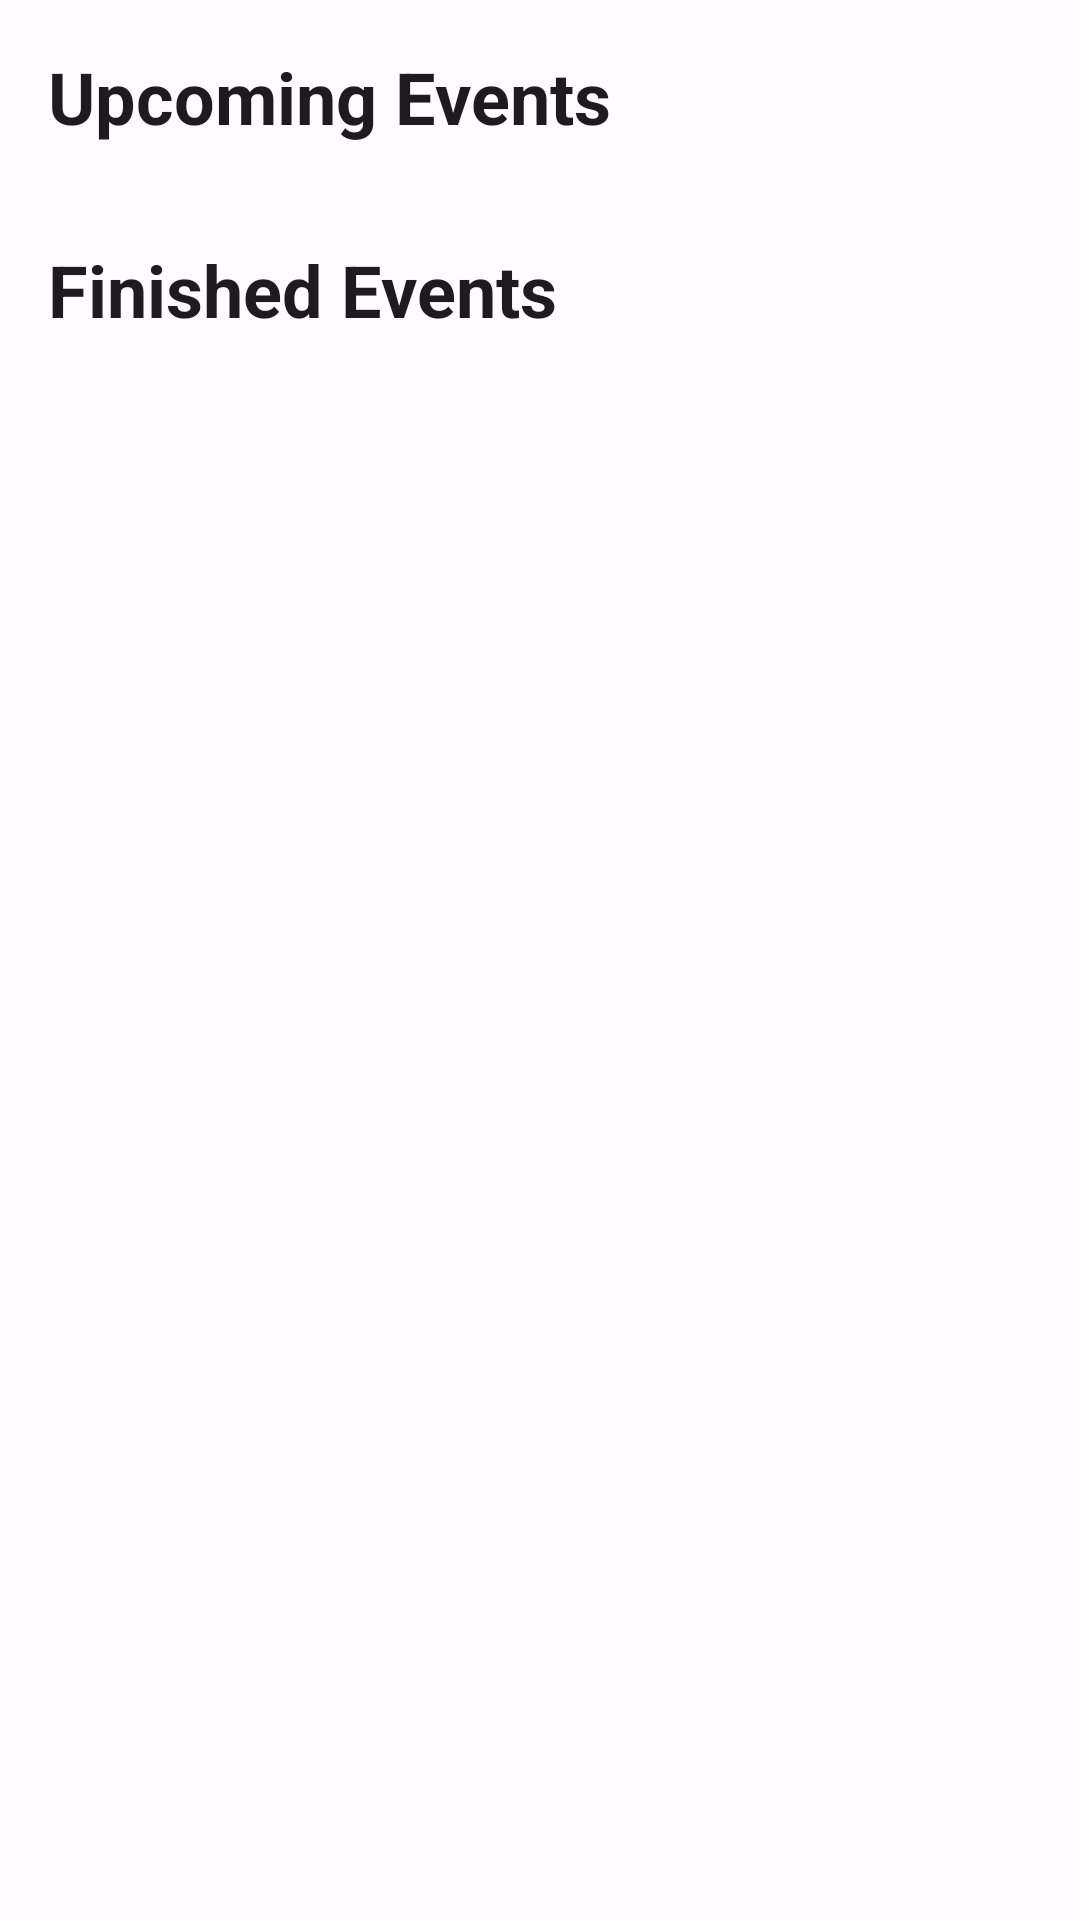

The Android layout XML behind this screen, and the referenced resources:
<!-- AndroidManifest.xml: application theme Theme.SubmissionAwal -->
<!-- res/layout/fragment_home.xml -->
<?xml version="1.0" encoding="utf-8"?>
<ScrollView xmlns:android="http://schemas.android.com/apk/res/android"
    xmlns:app="http://schemas.android.com/apk/res-auto"
    xmlns:tools="http://schemas.android.com/tools"
    android:layout_width="match_parent"
    android:layout_height="match_parent"
    android:background="?attr/colorSurface">

    <LinearLayout
        android:layout_width="match_parent"
        android:layout_height="wrap_content"
        android:orientation="vertical"
        android:padding="16dp">

        <TextView
            android:layout_width="wrap_content"
            android:layout_height="wrap_content"
            android:text="Upcoming Events"
            android:textAppearance="@style/TextAppearance.MaterialComponents.Headline5"
            android:textStyle="bold"
            android:layout_marginBottom="8dp"/>

        <androidx.recyclerview.widget.RecyclerView
            android:id="@+id/rvUpcoming"
            android:layout_width="match_parent"
            android:layout_height="wrap_content"
            android:orientation="horizontal"
            app:layoutManager="androidx.recyclerview.widget.LinearLayoutManager"
            tools:listitem="@layout/item_event"
            android:layout_marginBottom="24dp"/>

        <TextView
            android:layout_width="wrap_content"
            android:layout_height="wrap_content"
            android:text="Finished Events"
            android:textAppearance="@style/TextAppearance.MaterialComponents.Headline5"
            android:textStyle="bold"
            android:layout_marginBottom="8dp"/>

        <androidx.recyclerview.widget.RecyclerView
            android:id="@+id/rvFinished"
            android:layout_width="match_parent"
            android:layout_height="wrap_content"
            app:layoutManager="androidx.recyclerview.widget.LinearLayoutManager"
            tools:listitem="@layout/item_event"/>

        <ProgressBar
            android:id="@+id/progressBar"
            style="?android:attr/progressBarStyle"
            android:layout_width="wrap_content"
            android:layout_height="wrap_content"
            android:layout_gravity="center"
            android:visibility="gone"
            tools:visibility="visible" />

    </LinearLayout>
</ScrollView>
<!-- res/layout/item_event.xml (included above) -->
<?xml version="1.0" encoding="utf-8"?>
<androidx.cardview.widget.CardView xmlns:android="http://schemas.android.com/apk/res/android"
    xmlns:app="http://schemas.android.com/apk/res-auto"
    xmlns:tools="http://schemas.android.com/tools"
    android:layout_width="match_parent"
    android:layout_height="wrap_content"
    android:layout_margin="8dp"
    app:cardCornerRadius="8dp"
    app:cardElevation="4dp">

    <androidx.constraintlayout.widget.ConstraintLayout
        android:layout_width="match_parent"
        android:layout_height="wrap_content"
        android:padding="8dp">

        <ImageView
            android:id="@+id/ivEventImage"
            android:layout_width="0dp"
            android:layout_height="200dp"
            android:scaleType="centerCrop"
            app:layout_constraintEnd_toEndOf="parent"
            app:layout_constraintStart_toStartOf="parent"
            app:layout_constraintTop_toTopOf="parent"
            tools:src="@tools:sample/backgrounds/scenic" />

        <TextView
            android:id="@+id/tvEventName"
            android:layout_width="0dp"
            android:layout_height="wrap_content"
            android:layout_marginTop="8dp"
            android:ellipsize="end"
            android:maxLines="2"
            android:textAppearance="@style/TextAppearance.MaterialComponents.Headline6"
            android:textSize="16sp"
            app:layout_constraintBottom_toBottomOf="parent"
            app:layout_constraintEnd_toEndOf="parent"
            app:layout_constraintStart_toStartOf="parent"
            app:layout_constraintTop_toBottomOf="@id/ivEventImage"
            tools:text="Event Name" />

    </androidx.constraintlayout.widget.ConstraintLayout>
</androidx.cardview.widget.CardView>
<!-- resources referenced by this layout -->
<resources>
  <style name="Theme.SubmissionAwal" parent="Base.Theme.SubmissionAwal" />
  <style name="Base.Theme.SubmissionAwal" parent="Theme.Material3.DayNight.NoActionBar">
          
          <item name="colorPrimary">@color/colorPrimary</item>
          <item name="colorOnPrimary">@color/colorOnPrimary</item>
          <item name="colorSurface">@color/colorSurface</item>
          <item name="colorOnSurface">@color/colorOnSurface</item>
          <item name="colorSurfaceVariant">@color/colorSurfaceVariant</item>
          <item name="android:windowBackground">@color/colorSurface</item>
      </style>
  <color name="colorPrimary">#6750A4</color>
  <color name="colorOnPrimary">#FFFFFF</color>
  <color name="colorSurface">#FFFBFE</color>
  <color name="colorOnSurface">#1C1B1F</color>
  <color name="colorSurfaceVariant">#E7E0EC</color>
</resources>
